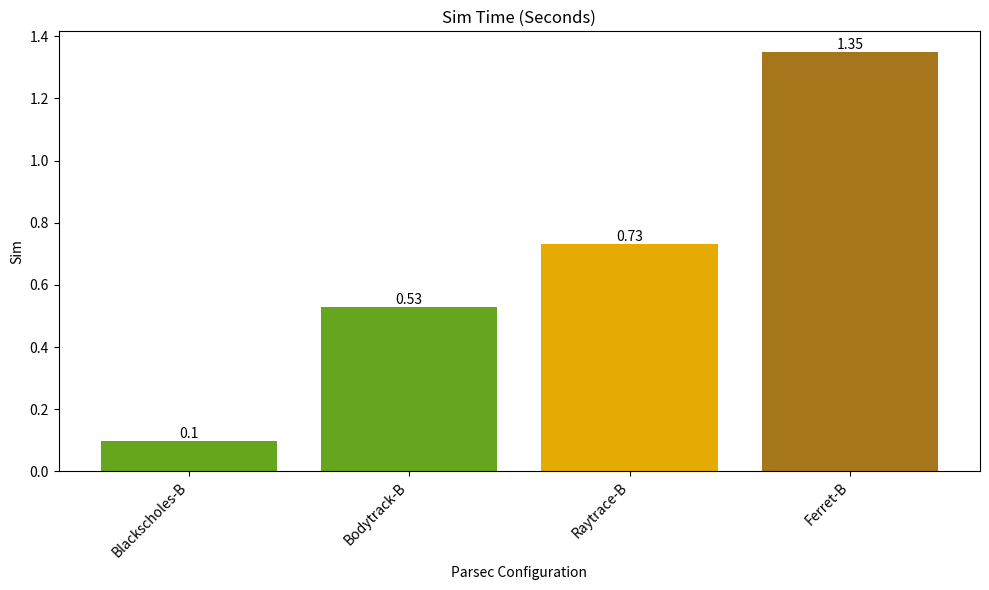
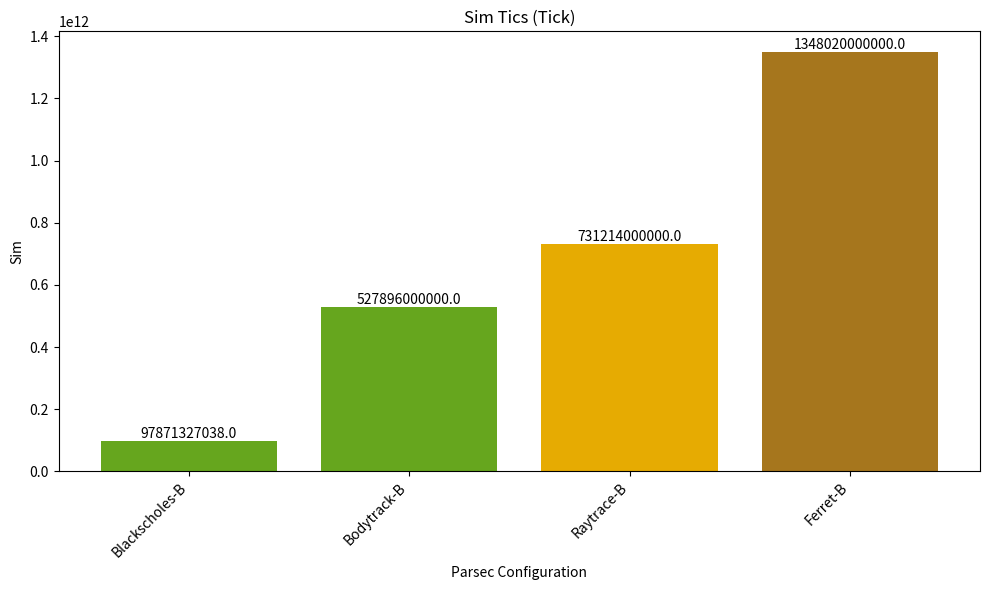
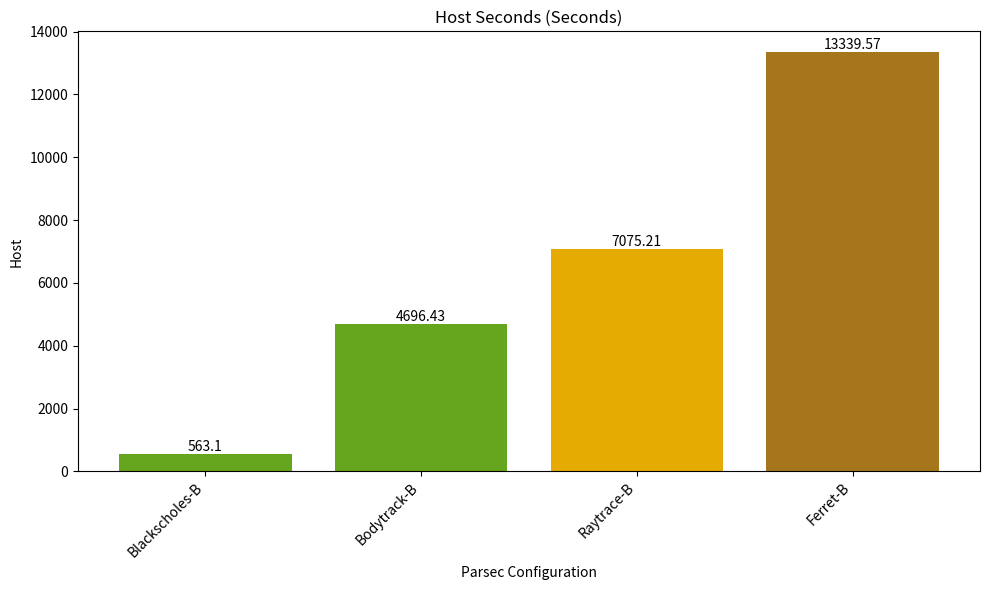
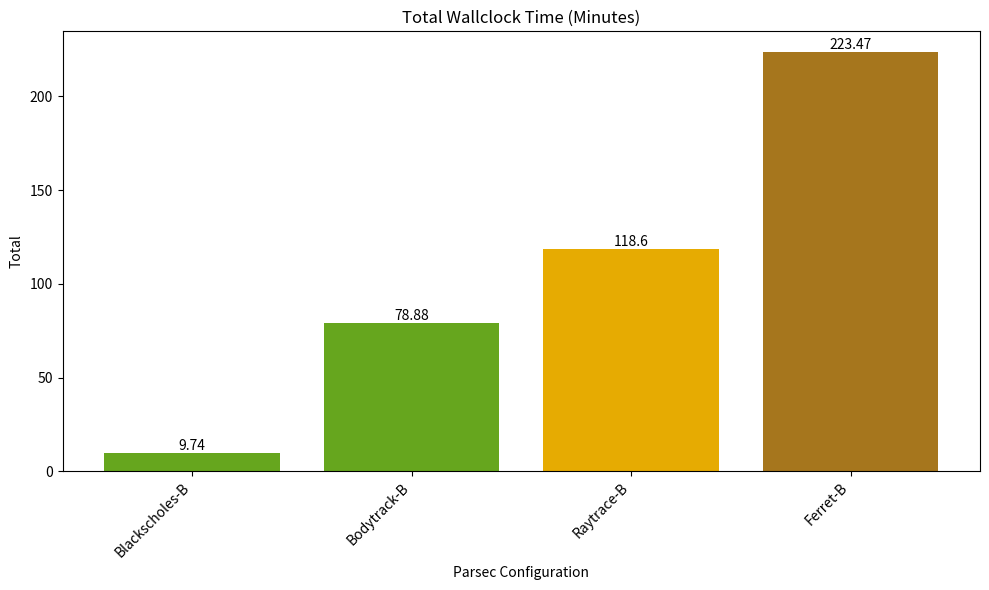

Write the Python code that produced these figures, in order.
import pandas as pd
import numpy as np
import matplotlib.pyplot as plt

# Performance Analysis Data for Parsec Benchmark Suite using Cache [2,4] Assosiativity
performance_data = {
    'Parsec Configuration': ['Blackscholes-B', 'Bodytrack-B', 'Raytrace-B', 'Ferret-B'],
    'Sim Time (seconds)': [0.097871, 0.527896, 0.731214, 1.348016],
    'Sim Tics (Tick)': [
        97871327038,  # Blackscholes
        527896000000.0,  # Bodytrack
        731214000000.0,  # Raytrace
        1348020000000.0  # Ferret
    ],
    'Host Seconds (seconds)': [563.1, 4696.43, 7075.21, 13339.57],
    'Total Wallclock Time (minutes)': [9.74, 78.88, 118.6, 223.47]
}

# Create a DataFrame
performance_df = pd.DataFrame(performance_data)

# Improved plotting
colors = plt.cm.Dark2(np.linspace(0.5, 0.75, len(performance_df)))

# Separate plots for each metric
for i, column in enumerate(performance_df.columns[1:]):
    fig, ax = plt.subplots(figsize=(10, 6))
    bars = ax.bar(performance_df['Parsec Configuration'], performance_df[column], color=colors)
    ax.set_title(column.replace('_', ' ').title())
    ax.set_xlabel('Parsec Configuration')
    ax.set_ylabel(column.split(' ')[0].title())
    ax.set_xticklabels(performance_df['Parsec Configuration'], rotation=45, ha='right')

    # Add data labels
    for bar in bars:
        yval = bar.get_height()
        ax.text(bar.get_x() + bar.get_width()/2, yval, round(yval, 2), va='bottom', ha='center', color='black')

    plt.tight_layout()
    plt.show()
